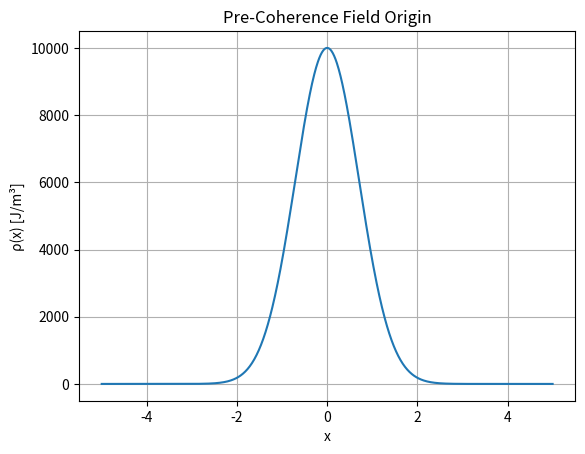

The script that saved this image: (Note: this script raises an exception after producing the figure.)
"""
Simulation 36: Pre-Coherence Field Origin
Domain: Origin Physics
Source: URFT Whitepaper — Simulation Index p.59
Key Principle: Coherence nucleation from vacuum instability
Expected Result: Initial ρ_seed ~ 10⁴ J/m³
"""

import numpy as np
import matplotlib.pyplot as plt

x = np.linspace(-5, 5, 1000)
rho_seed = 1e4 * np.exp(-x**2)

plt.plot(x, rho_seed)
plt.title('Pre-Coherence Field Origin')
plt.xlabel('x'); plt.ylabel('ρ(x) [J/m³]')
plt.grid(True)

plt.savefig('../figures/sim36_pre_coherence_field_origin.png', dpi=300)
plt.show()
